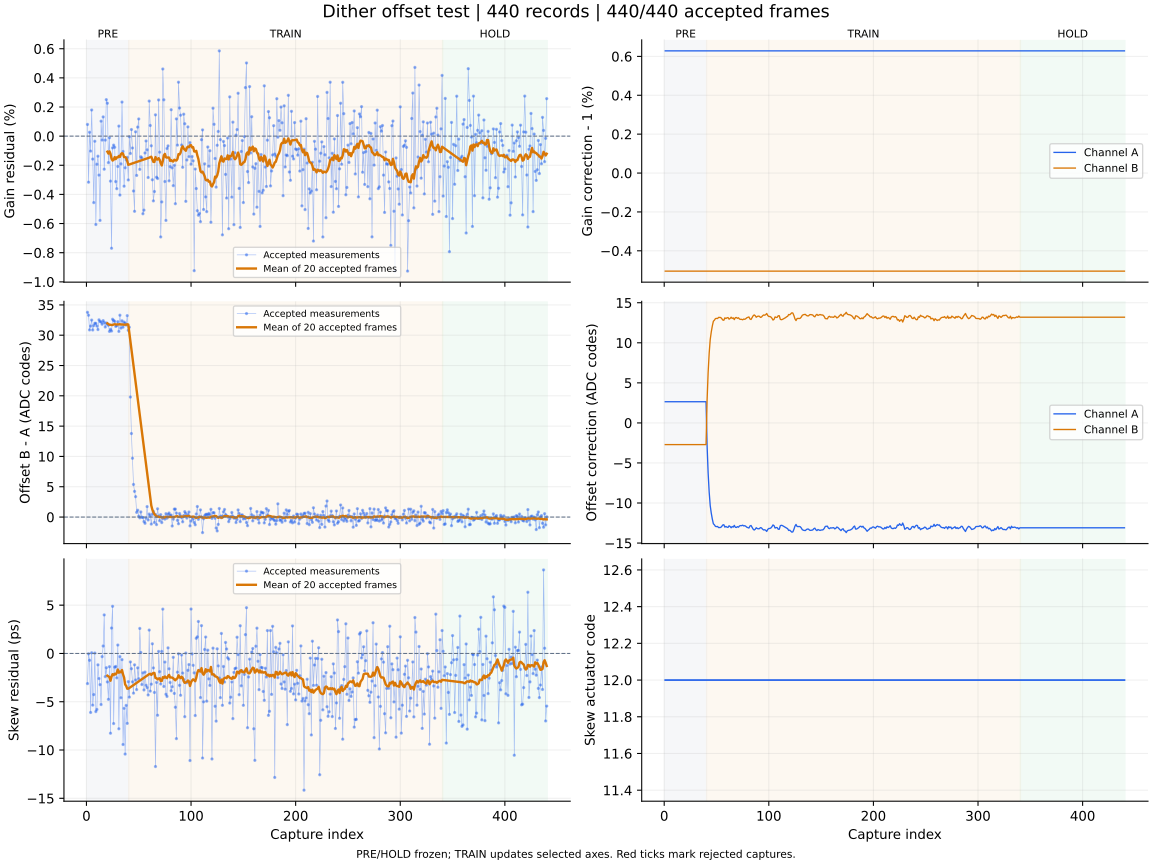

Source data for this figure (header and first rows):
capture, iteration, status, gain_error_ppm, offset_error_codes, skew_error_ps, gain_corr_a, gain_corr_b, offset_a_codes, offset_b_codes, actuator_code, skew_action, skew_step_codes, batch_used, batch_frames, batch_skew_ps, clipped_samples, n0, rotation, alignment_margin, phase, attempt
1, 700, ok, 804.0, 33.77, -3.12, 1.006, 0.995, 2.643, -2.705, 12, none, 0, 0, 0, , 0, -1, 0, 1022, pre, 0
2, 701, ok, -3160, 33.3, -0.04, 1.006, 0.995, 2.643, -2.705, 12, none, 0, 0, 0, , 0, -1, 0, 1083, pre, 1
3, 702, ok, 266.0, 30.87, -0.71, 1.006, 0.995, 2.643, -2.705, 12, none, 0, 0, 0, , 0, -1, 0, 1018, pre, 2
4, 703, ok, -1026, 31.5, -6.11, 1.006, 0.995, 2.643, -2.705, 12, none, 0, 0, 0, , 0, -1, 0, 1151, pre, 3
5, 704, ok, 1796, 32.49, 0.07, 1.006, 0.995, 2.643, -2.705, 12, none, 0, 0, 0, , 0, -1, 0, 1173, pre, 4
6, 705, ok, -1574, 30.86, -5.35, 1.006, 0.995, 2.643, -2.705, 12, none, 0, 0, 0, , 0, -1, 0, 1097, pre, 5
7, 706, ok, -4561, 31.6, -4.26, 1.006, 0.995, 2.643, -2.705, 12, none, 0, 0, 0, , 0, -1, 0, 1060, pre, 6
8, 707, ok, -349.0, 31.96, 0.04, 1.006, 0.995, 2.643, -2.705, 12, none, 0, 0, 0, , 0, -1, 0, 1113, pre, 7
9, 708, ok, -6065, 31.95, -6.02, 1.006, 0.995, 2.643, -2.705, 12, none, 0, 0, 0, , 0, -1, 0, 867.1, pre, 8
10, 709, ok, -1927, 31.52, -5.8, 1.006, 0.995, 2.643, -2.705, 12, none, 0, 0, 0, , 0, -1, 0, 1077, pre, 9
11, 710, ok, -1375, 30.93, -1.18, 1.006, 0.995, 2.643, -2.705, 12, none, 0, 0, 0, , 0, -1, 0, 1124, pre, 10
12, 711, ok, -2674, 32.54, -2.6, 1.006, 0.995, 2.643, -2.705, 12, none, 0, 0, 0, , 0, -1, 0, 1159, pre, 11
13, 712, ok, -5784, 32.26, -3.23, 1.006, 0.995, 2.643, -2.705, 12, none, 0, 0, 0, , 0, -1, 0, 1128, pre, 12
14, 713, ok, 1029, 32.17, -5.29, 1.006, 0.995, 2.643, -2.705, 12, none, 0, 0, 0, , 0, -1, 0, 1092, pre, 13
15, 714, ok, -268.0, 31.82, -0.33, 1.006, 0.995, 2.643, -2.705, 12, none, 0, 0, 0, , 0, -1, 0, 1016, pre, 14
16, 715, ok, 1321, 32.4, 0.77, 1.006, 0.995, 2.643, -2.705, 12, none, 0, 0, 0, , 0, -1, 0, 1063, pre, 15
17, 716, ok, -2269, 32.08, 3.99, 1.006, 0.995, 2.643, -2.705, 12, none, 0, 0, 0, , 0, -1, 0, 1010, pre, 16
18, 717, ok, -272.0, 31.35, -2.4, 1.006, 0.995, 2.643, -2.705, 12, none, 0, 0, 0, , 0, -1, 0, 1168, pre, 17
19, 718, ok, 2506, 32.02, -1.48, 1.006, 0.995, 2.643, -2.705, 12, none, 0, 0, 0, , 0, -1, 0, 1114, pre, 18
20, 719, ok, 2260, 31.82, -2.95, 1.006, 0.995, 2.643, -2.705, 12, measure-only, 0, 20, 20, -2.3, 0, -1, 0, 1151, pre, 19
21, 720, ok, -1817, 31.64, -4.75, 1.006, 0.995, 2.643, -2.705, 12, none, 0, 0, 0, , 0, -1, 0, 1084, pre, 20
22, 721, ok, -109.0, 30.63, -1.37, 1.006, 0.995, 2.643, -2.705, 12, none, 0, 0, 0, , 0, -1, 0, 1113, pre, 21
23, 722, ok, -3088, 30.97, -8.26, 1.006, 0.995, 2.643, -2.705, 12, none, 0, 0, 0, , 0, -1, 0, 1105, pre, 22
24, 723, ok, -7695, 30.69, 2.63, 1.006, 0.995, 2.643, -2.705, 12, none, 0, 0, 0, , 0, -1, 0, 1020, pre, 23
25, 724, ok, -805.0, 32.63, 4.88, 1.006, 0.995, 2.643, -2.705, 12, none, 0, 0, 0, , 0, -1, 0, 1238, pre, 24
26, 725, ok, -616.0, 32.42, -7.26, 1.006, 0.995, 2.643, -2.705, 12, none, 0, 0, 0, , 0, -1, 0, 1112, pre, 25
27, 726, ok, -765.0, 32.28, -1.42, 1.006, 0.995, 2.643, -2.705, 12, none, 0, 0, 0, , 0, -1, 0, 1098, pre, 26
28, 727, ok, -3118, 31.45, -1.35, 1.006, 0.995, 2.643, -2.705, 12, none, 0, 0, 0, , 0, -1, 0, 991.9, pre, 27
29, 728, ok, -3605, 31.58, -2.53, 1.006, 0.995, 2.643, -2.705, 12, none, 0, 0, 0, , 0, -1, 0, 1098, pre, 28
30, 729, ok, -2082, 32.23, 0.87, 1.006, 0.995, 2.643, -2.705, 12, none, 0, 0, 0, , 0, -1, 0, 1029, pre, 29
31, 730, ok, 691.0, 30.63, -7.8, 1.006, 0.995, 2.643, -2.705, 12, none, 0, 0, 0, , 0, -1, 0, 978.3, pre, 30
32, 731, ok, -4044, 33.3, -0.33, 1.006, 0.995, 2.643, -2.705, 12, none, 0, 0, 0, , 0, -1, 0, 967.4, pre, 31
33, 732, ok, -1900, 31.17, -4.59, 1.006, 0.995, 2.643, -2.705, 12, none, 0, 0, 0, , 0, -1, 0, 1066, pre, 32
34, 733, ok, 2341, 32.38, -0.64, 1.006, 0.995, 2.643, -2.705, 12, none, 0, 0, 0, , 0, -1, 0, 1073, pre, 33
35, 734, ok, -1053, 31.32, -9.43, 1.006, 0.995, 2.643, -2.705, 12, none, 0, 0, 0, , 0, -1, 0, 1065, pre, 34
36, 735, ok, -3435, 32.16, -5.68, 1.006, 0.995, 2.643, -2.705, 12, none, 0, 0, 0, , 0, -1, 0, 984.4, pre, 35
37, 736, ok, -2168, 31.98, -10.42, 1.006, 0.995, 2.643, -2.705, 12, none, 0, 0, 0, , 0, -1, 0, 1019, pre, 36
38, 737, ok, -1632, 31.67, -5.38, 1.006, 0.995, 2.643, -2.705, 12, none, 0, 0, 0, , 0, -1, 0, 1055, pre, 37
39, 738, ok, -1456, 33.23, -7.24, 1.006, 0.995, 2.643, -2.705, 12, none, 0, 0, 0, , 0, -1, 0, 1058, pre, 38
40, 739, ok, -3006, 30.8, -2.92, 1.006, 0.995, 2.643, -2.705, 12, measure-only, 0, 20, 20, -3.65, 0, -1, 0, 956.6, pre, 39
41, 740, ok, -42.0, 31.31, -4.52, 1.006, 0.995, -2.803, 2.802, 12, none, 0, 0, 0, , 0, -1, 0, 1155, train, 0
42, 741, ok, -1189, 19.8, -0.88, 1.006, 0.995, -6.247, 6.282, 12, none, 0, 0, 0, , 0, -1, 0, 1135, train, 1
43, 742, ok, 454.0, 13.78, -1.58, 1.006, 0.995, -8.643, 8.705, 12, none, 0, 0, 0, , 0, -1, 0, 943, train, 2
44, 743, ok, -813.0, 9.701, -2.94, 1.006, 0.995, -10.33, 10.41, 12, none, 0, 0, 0, , 0, -1, 0, 1155, train, 3
45, 744, ok, -3766, 5.376, -4.11, 1.006, 0.995, -11.27, 11.36, 12, none, 0, 0, 0, , 0, -1, 0, 1113, train, 4
46, 745, ok, -5159, 4.236, -1.18, 1.006, 0.995, -12.01, 12.1, 12, none, 0, 0, 0, , 0, -1, 0, 1117, train, 5
47, 746, ok, 299.0, 3.363, -2.75, 1.006, 0.995, -12.59, 12.69, 12, none, 0, 0, 0, , 0, -1, 0, 1045, train, 6
48, 747, ok, -2696, 0.77, -3.74, 1.006, 0.995, -12.72, 12.82, 12, none, 0, 0, 0, , 0, -1, 0, 1102, train, 7
49, 748, ok, 621.0, 1.128, -1.49, 1.006, 0.995, -12.92, 13.02, 12, none, 0, 0, 0, , 0, -1, 0, 1161, train, 8
50, 749, ok, 1181, 0.145, -2.62, 1.006, 0.995, -12.95, 13.05, 12, none, 0, 0, 0, , 0, -1, 0, 1081, train, 9
51, 750, ok, -2280, -0.126, 2.59, 1.006, 0.995, -12.92, 13.03, 12, none, 0, 0, 0, , 0, -1, 0, 1183, train, 10
52, 751, ok, -1415, 0.845, 0.1, 1.006, 0.995, -13.07, 13.18, 12, none, 0, 0, 0, , 0, -1, 0, 1132, train, 11
53, 752, ok, -1492, -0.019, -3.22, 1.006, 0.995, -13.07, 13.17, 12, none, 0, 0, 0, , 0, -1, 0, 1129, train, 12
54, 753, ok, -5327, -0.095, -2.01, 1.006, 0.995, -13.05, 13.15, 12, none, 0, 0, 0, , 0, -1, 0, 1142, train, 13
55, 754, ok, -5080, -0.744, -3.78, 1.006, 0.995, -12.92, 13.02, 12, none, 0, 0, 0, , 0, -1, 0, 1156, train, 14
56, 755, ok, -1154, -1.032, -1.93, 1.006, 0.995, -12.74, 12.84, 12, none, 0, 0, 0, , 0, -1, 0, 1005, train, 15
57, 756, ok, -331.0, -0.179, -3.3, 1.006, 0.995, -12.71, 12.81, 12, none, 0, 0, 0, , 0, -1, 0, 1158, train, 16
58, 757, ok, -940.0, 1.723, -3.53, 1.006, 0.995, -13.01, 13.11, 12, none, 0, 0, 0, , 0, -1, 0, 1097, train, 17
59, 758, ok, -2839, -0.483, -4.3, 1.006, 0.995, -12.93, 13.03, 12, none, 0, 0, 0, , 0, -1, 0, 973.7, train, 18
60, 759, ok, 2409, 0.498, 2.42, 1.006, 0.995, -13.01, 13.12, 12, measure-only, 0, 20, 20, -2.14, 0, -1, 0, 1149, train, 19
... 380 more rows
